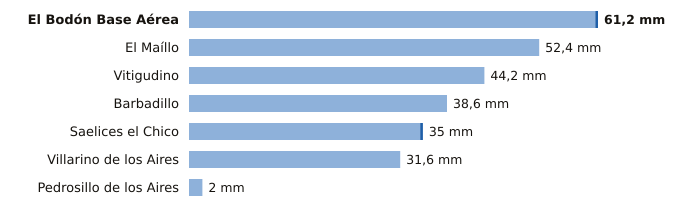

Values plotted in this chart, from the file beside it:
estacion, provincia, indicativo, mm_6_dias_anteriores, mm_hoy, mm_7_dias, horas_de_hoy
El Bodón Base Aérea, Salamanca, 2945A, 60.8, 0.4, 61.2, 1
El Maíllo, Salamanca, 2918Y, 52.4, 0.0, 52.4, 2
Vitigudino, Salamanca, 2916A, 44.2, 0.0, 44.2, 2
Barbadillo, Salamanca, 2873X, 38.6, 0.0, 38.6, 1
Saelices el Chico, Salamanca, 2946X, 34.6, 0.4, 35.0, 1
Villarino de los Aires, Salamanca, 2891A, 31.6, 0.0, 31.6, 1
Pedrosillo de los Aires, Salamanca, 2847X, 2.0, 0.0, 2.0, 2
